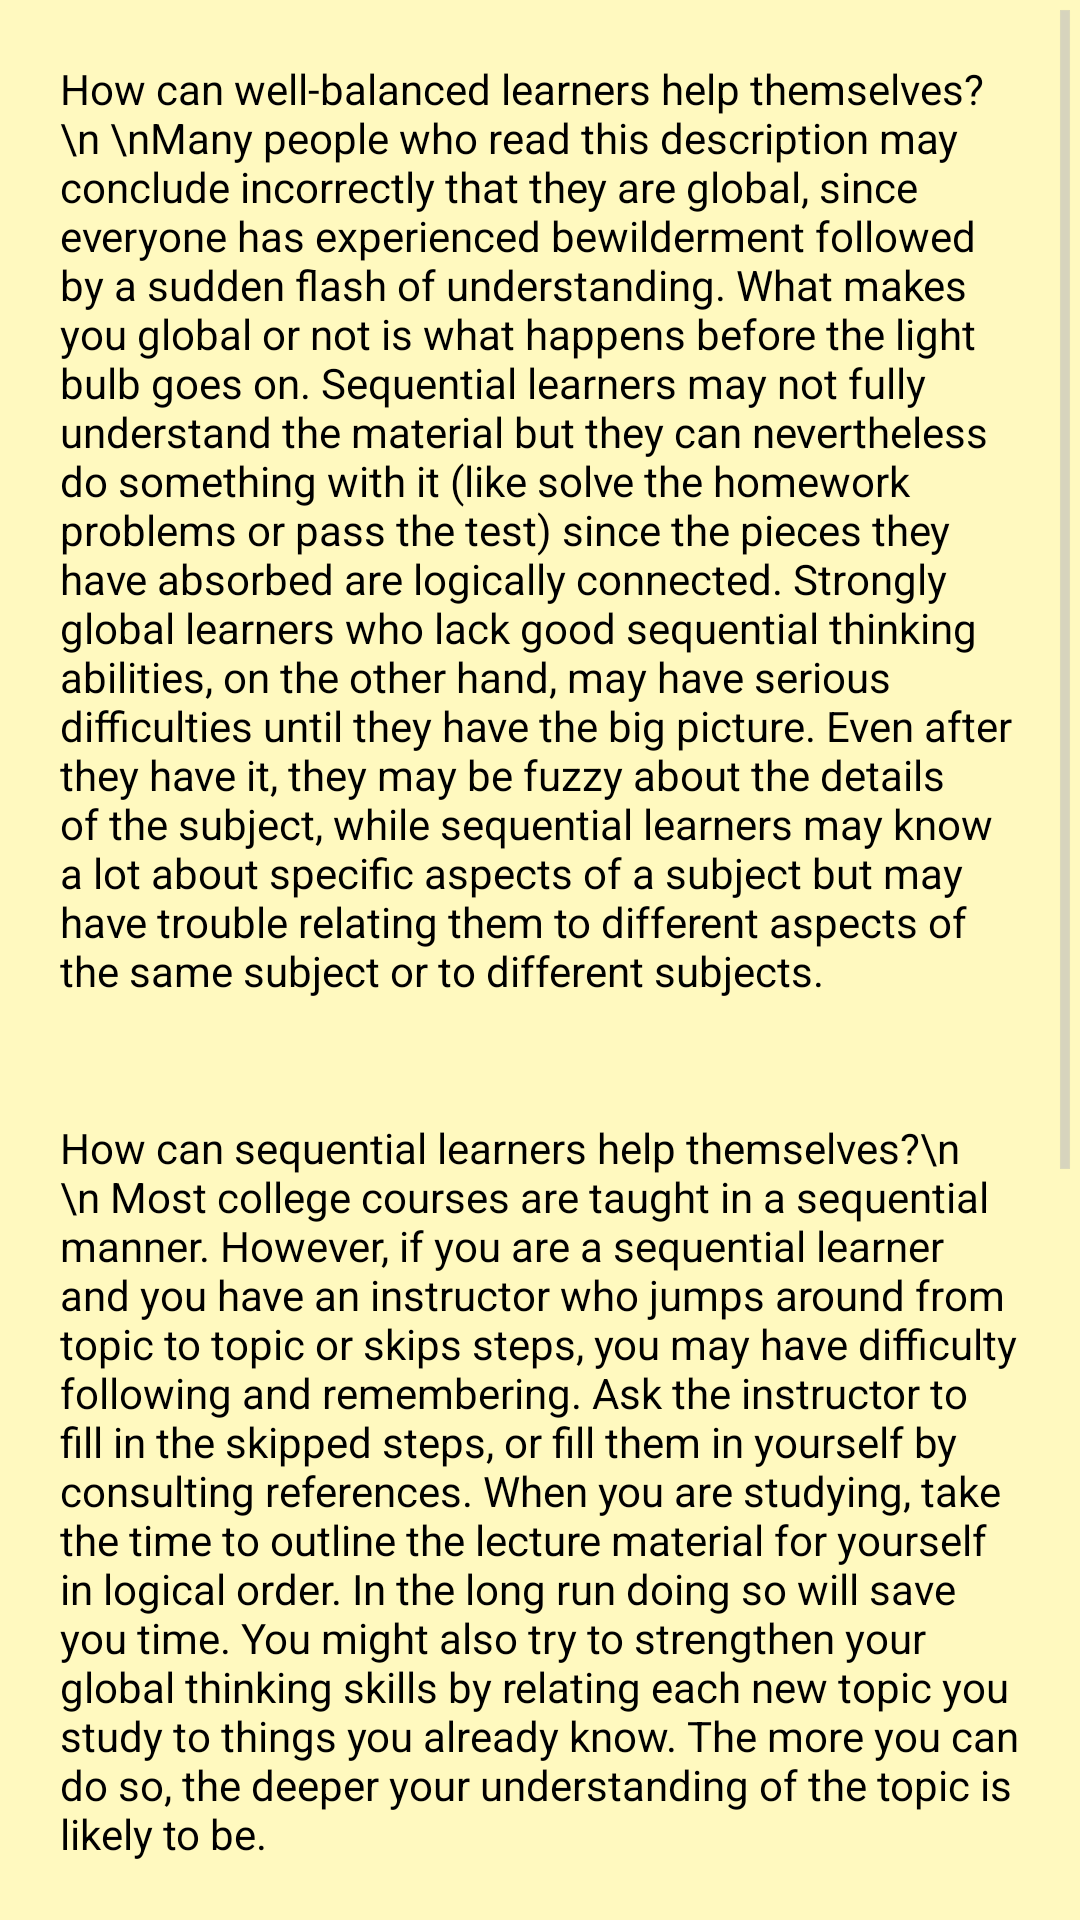

Reconstruct the res/layout file that produces this screen, plus the resources it refers to.
<!-- AndroidManifest.xml: application theme AppTheme -->
<!-- res/layout/understanding.xml -->
<?xml version="1.0" encoding="utf-8"?>
<ScrollView xmlns:android="http://schemas.android.com/apk/res/android"
    android:layout_width="fill_parent"
    android:layout_height="fill_parent"
    android:fillViewport="true">

    <LinearLayout
        android:orientation="vertical"
        android:layout_width="match_parent"
        android:layout_height="match_parent"
        android:background="#fffff9bf"
        android:weightSum="1">

        <TextView
            android:layout_width="match_parent"
            android:layout_height="match_parent"
            android:text="How can well-balanced learners help themselves?\n \nMany people who read this description may conclude incorrectly that they are global,
since everyone has experienced bewilderment followed by a sudden flash of understanding.
What makes you global or not is what happens before the light bulb goes on. Sequential learners
may not fully understand the material but they can nevertheless do something with it (like solve
the homework problems or pass the test) since the pieces they have absorbed are logically
connected. Strongly global learners who lack good sequential thinking abilities, on the other
hand, may have serious difficulties until they have the big picture. Even after they have it, they
may be fuzzy about the details of the subject, while sequential learners may know a lot about
specific aspects of a subject but may have trouble relating them to different aspects of the same
subject or to different subjects. "
            android:id="@+id/textView16"
            android:textColor="#ff000000"
            android:padding="20dp" />

        <TextView
            android:layout_width="match_parent"
            android:layout_height="match_parent"
            android:text="How can sequential learners help themselves?\n \n
Most college courses are taught in a sequential manner. However, if you are a sequential
learner and you have an instructor who jumps around from topic to topic or skips steps, you may
have difficulty following and remembering. Ask the instructor to fill in the skipped steps, or fill
them in yourself by consulting references. When you are studying, take the time to outline the
lecture material for yourself in logical order. In the long run doing so will save you time. You
might also try to strengthen your global thinking skills by relating each new topic you study to
things you already know. The more you can do so, the deeper your understanding of the topic is
likely to be. "
            android:id="@+id/textView17"
            android:textColor="#ff000000"
            android:padding="20dp"/>

        <TextView
            android:layout_width="match_parent"
            android:layout_height="match_parent"
            android:text="How can global learners help themselves?\n \n
If you are a global learner, just recognizing that you aren’t slow or stupid but simply
function differently from most of your classmates can help a great deal.4 However, there are
some steps you can take that may help you get the big picture more quickly. Before you begin to
study the first section of a chapter in a text, skim through the entire chapter to get an overview.
Doing so may be time-consuming initially but it may save you from going over and over
individual parts later. Instead of spending a short time on every subject every night, you might
find it more productive to immerse yourself in individual subjects for large blocks. Try to relate
the subject to things you already know, either by asking the instructor to help you see connections
or by consulting references. Above all, don’t lose faith in yourself; you will eventually
understand the new material, and once you do your understanding of how it connects to other
topics and disciplines may enable you to apply it in ways that most sequential thinkers would
never dream of. "
            android:id="@+id/textView18"
            android:textColor="#ff000000"
            android:padding="20dp" />
    </LinearLayout>
</ScrollView>
<!-- resources referenced by this layout -->
<resources>
  <style name="AppTheme" parent="@android:style/Theme.Holo.Light">
          
          <item name="android:actionBarStyle">@style/CustomActionBar</item>
      </style>
  <style name="CustomActionBar" parent="android:style/Widget.Holo.Light.ActionBar">
          <item name="android:background">@android:color/holo_orange_light</item>
      </style>
</resources>
